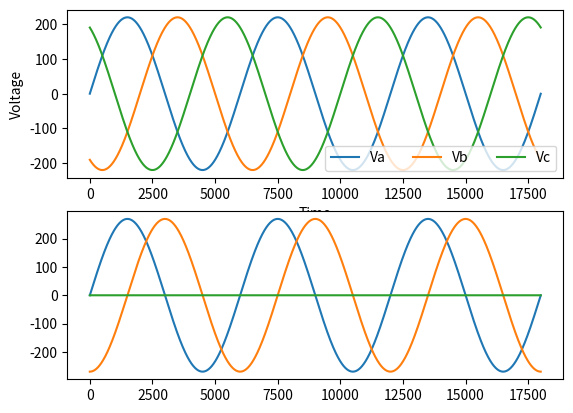

The script that saved this image:
#! /usr/bin/python3

# This program says hello 
print('Hello world!')

import numpy as np
import matplotlib.pyplot as plt

# Function to transform abc to dq0
def dq0_transform(a, b, c, delta):
	delta_b = delta - (2*np.pi/3)
	delta_c = delta + (2*np.pi/3)
	d = np.sqrt(2/3)*(a*np.cos(delta)+b*np.cos(delta_b)+c*np.cos(delta_c))
	q = np.sqrt(2/3)*(-a*np.sin(delta)-b*np.sin(delta_b)-c*np.sin(delta_c))
	z = np.sqrt(2/3)*np.sqrt(1/2)*(a+b+c)
	return d, q, z
#     d=(np.sqrt(2/3)*v_a-(1/(np.sqrt(6)))*v_b-(1/(np.sqrt(6)))*v_c)
#     q=((1/(np.sqrt(2)))*v_b-(1/(np.sqrt(2)))*v_c)
#     return d, q

# User configurable
freq = 1/60
end_time = 180
v_peak = 220
step_size = 0.01
# Find the three-phase voltages
Va = []
Vb = []
Vc = []
thetas = 2 * np.pi * freq * np.arange(0,end_time,step_size)
for ii, t in enumerate(thetas):
    Va.append(v_peak * np.sin(t))
    Vb.append(v_peak * np.sin(t - (2/3)*np.pi))
    Vc.append(v_peak * np.sin(t - (4/3)*np.pi))
Va, Vb, Vc = np.array(Va), np.array(Vb), np.array(Vc)

# Calculate the dq0 system
d, q, z= dq0_transform(Va, Vb, Vc, 0)

# Plot the 3-phase system
plt.subplot(211)
plt.plot(Va, label="Va")
plt.plot(Vb, label="Vb")
plt.plot(Vc, label="Vc")
plt.xlabel('Time')
plt.ylabel('Voltage')
plt.legend(ncol=3,loc=4)
# Plot the dq0 system
plt.subplot(212)
plt.plot(d, label="d")
plt.plot(q, label="q")
plt.plot(z, label="z")
plt.show()